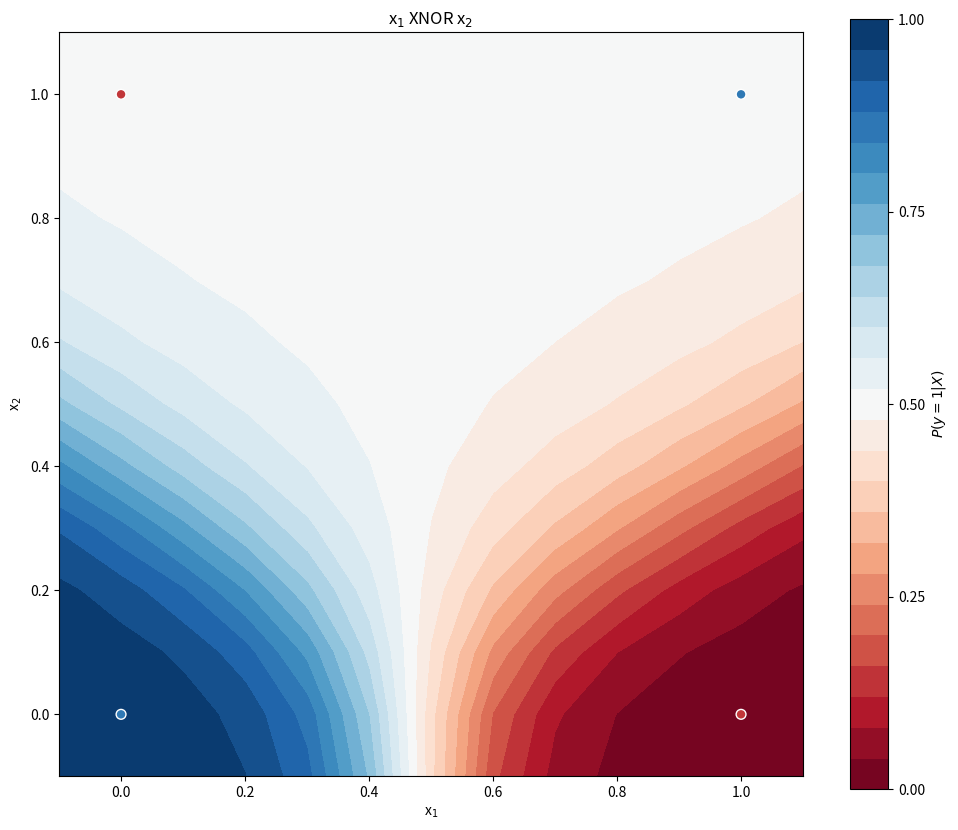

The script that saved this image:
# [redacted]

import matplotlib.pyplot as plt
import numpy as np

class NeuralNetwork:

    def __init__(self, X, y):
        self.X = np.c_[np.ones((X.shape[0], 1)), X] #Training inputs
        self.y = y # Training outputs
        self.samples = y.shape[0]  # Number of training examples
        #self.w_1 = np.ones((2,3)) #simpler version 
        self.w_1 = np.random.rand(2, 3)  # Initialise weight matrix for layer 1
        print("Initial weight w1 = ",self.w_1)
        #self.w_2 = np.ones((1,3)) 
        self.w_2 = np.random.rand(1, 3)  # Initialise weight matrix for layer 2
        print("Initial weight w2 = ",self.w_2)

        # Error in each layer
        self.sigma2 = np.zeros((2,1))
        self.sigma3 = np.zeros((3,1))

        self.predictions = np.zeros((4,1))

        # There is 2 input units in layer 1 and 2, and 1 output unit, excluding bias units.

    def sigmoid(self, z):
        return 1 / (1 + np.exp(-z))

    def sigmoid_derivative(self, z):
        return self.sigmoid(z) * (1 - self.sigmoid(z))

    def feedforward(self, x):

        self.a_1 = x  # vector training example (layer 1 input)
        #print("a_1 ", self.a_1)
        
        self.z_2 = self.w_1 @ self.a_1 #@ matrix multiplication for python 3.5
        #self.z_2_1 = np.dot(self.w_1, self.a_1)
        #print("z_2 ", self.z_2)
        
        self.a_2 = self.sigmoid(self.z_2)
        #print("a_2 ", self.a_2)
        
        self.a_2 = np.vstack(([1], self.a_2))  # Add bias unit to a_2 for next layer computation
        #print("a_2 with bias ", (self.a_2))
        
        self.z_3 = self.w_2 @ self.a_2
        #print("z_3 ", self.z_3)
        
        self.a_3 = self.sigmoid(self.z_3) # Output
        #print("a_3 ", self.a_3)
        
        return self.a_3

    def backprop(self):

        # These are temporary variables used to compute self.D_1 and self.D_2
        self.d_1 =  np.zeros(self.w_1.shape) 
        self.d_2 = np.zeros(self.w_2.shape)
        
        # These layers store the derivate of the cost with respect to the weights in each layer
        self.D_1 = np.zeros(self.w_1.shape)
        self.D_2 = np.zeros(self.w_2.shape)

        for i in range(0,self.samples):

            self.feedforward(np.reshape(self.X[i, :], ((-1,1))))
            self.predictions[i,0] = self.a_3
            self.sigma3 = self.a_3 - y[i] #Calculate 'error' in layer 3
            #print("sigma3 = ", self.sigma3)
            
            self.sigma2 = (self.w_2.T @ self.sigma3) * np.vstack(([0],self.sigmoid_derivative(self.z_2))) #Calculate 'error' in layer 2
            '''We want the error for only 2 units, not for the bias unit. 
            However, in order to use the vectorised implementation we need the sigmoid derivative to be a 3 dimensional vector, so I added 0 as an element to the derivative.
            This has no effect on the element-wise multiplication.'''
            self.sigma2 = np.delete(self.sigma2, 0)  # Remove error associated to +1 bias unit as it has no error / output
            self.sigma2 = np.reshape(self.sigma2, (-1, 1))

            # Adjust the temporary variables used to compute gradient of J
            self.d_2 += self.sigma3 @ (self.a_2.T)
            self.d_1 += self.sigma2 @ (self.a_1.T)

        # Partial derivatives of cost function
        self.D_2 = (1/self.samples) * self.d_2
        self.D_1 = (1/self.samples) * self.d_1

    def probs(self, X): #Function to generate the probabilites based on matrix of inputs
        
        probabilities = np.zeros((X.shape[0], 1))
        for i in range(0, X.shape[0]):
            test = np.reshape(X[i,:], (-1,1))
            test = np.vstack(([1], test))
            probabilities[i, 0] = self.feedforward(test)
        
        return probabilities

#Training data
X = np.array([[0,0],
             [0,1],
             [1,0],
             [1,1]])

y = np.array([[1],
      [0],
      [0],
      [1]])

# Neural network object
nn = NeuralNetwork(X,y)

alpha = 0.01  # Learning Rate
iter = 100000

for i in range(0, iter): #Perform gradient descent
    nn.backprop()

    # Update weights
    nn.w_1 = nn.w_1 - alpha * nn.D_1
    nn.w_2 = nn.w_2 - alpha * nn.D_2

    if i % (iter/10) == 0:
        print("iter = ",i)


xx, yy = np.mgrid[-0.1:1.1:0.1, -0.1:1.1:0.1]

grid = np.c_[xx.ravel(), yy.ravel()]

# Find the probabilities for each combination of features

probs = nn.probs(grid).reshape(xx.shape)

f, ax = plt.subplots(figsize=(12, 10))

# Create contour lines for each set of probabilities

contour = ax.contourf(xx, yy, probs, 25, cmap="RdBu", vmin=0, vmax=1)

plt.title("x$_1$ XNOR x$_2$")
ax_c = f.colorbar(contour)
ax_c.set_label("$P(y = 1 | X)$")
ax_c.set_ticks([0, .25, .5, .75, 1])

# Plot training examples on figure

ax.scatter(X[:,0], X[:, 1], c=y[:,0], s=50,
           cmap="RdBu", vmin=-.2, vmax=1.2,
           edgecolor="white", linewidth=1)

ax.set(aspect="equal",
       xlabel="x$_1$", ylabel="x$_2$")

plt.show()



